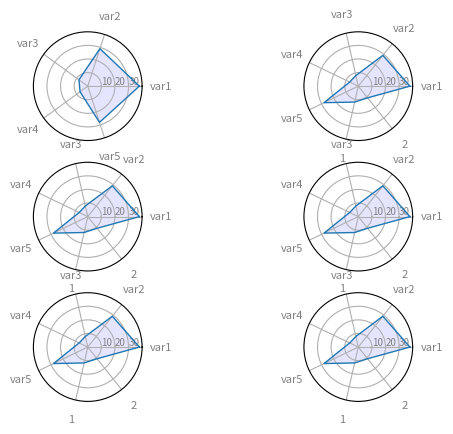

This figure's Python source:
import matplotlib.pyplot as plt
import pandas as pd
from math import pi


values = [38, 29, 8, 7, 28]
categories = ['var1', 'var2', 'var3', 'var4', 'var5']
N = len(categories)
values += values[:1]

# What will be the angle of each axis in the plot? (we divide the plot / number of variable)
angles = [n / float(N) * 2 * pi for n in range(N)]
angles += angles[:1]

# Initialise the spider plot
ax = plt.subplot(321, polar=True)

# Draw one axe per variable + add labels labels yet
plt.xticks(angles[:-1], categories, color='grey', size=8)

# Draw ylabels
ax.set_rlabel_position(0)
plt.yticks([10, 20, 30], ["10", "20", "30"], color="grey", size=7)
plt.ylim(0, 40)

# Plot data
ax.plot(angles, values, linewidth=1, linestyle='solid')

# Fill area
ax.fill(angles, values, 'b', alpha=0.1)

###########################################################################
values = [38, 29, 8, 7, 28, 12, 11]
categories = ['var1', 'var2', 'var3', 'var4', 'var5', '1', '2']
N = len(categories)
values += values[:1]

# What will be the angle of each axis in the plot? (we divide the plot / number of variable)
angles = [n / float(N) * 2 * pi for n in range(N)]
angles += angles[:1]

ax = plt.subplot(322, polar=True)

# Draw one axe per variable + add labels labels yet
plt.xticks(angles[:-1], categories, color='grey', size=8)

# Draw ylabels
ax.set_rlabel_position(0)
plt.yticks([10, 20, 30], ["10", "20", "30"], color="grey", size=7)
plt.ylim(0, 40)

# Plot data
ax.plot(angles, values, linewidth=1, linestyle='solid')

# Fill area
ax.fill(angles, values, 'b', alpha=0.1)

###########################################################################
values = [38, 29, 8, 7, 28, 12, 11]
categories = ['var1', 'var2', 'var3', 'var4', 'var5', '1', '2']
N = len(categories)
values += values[:1]

# What will be the angle of each axis in the plot? (we divide the plot / number of variable)
angles = [n / float(N) * 2 * pi for n in range(N)]
angles += angles[:1]

ax = plt.subplot(323, polar=True)

# Draw one axe per variable + add labels labels yet
plt.xticks(angles[:-1], categories, color='grey', size=8)

# Draw ylabels
ax.set_rlabel_position(0)
plt.yticks([10, 20, 30], ["10", "20", "30"], color="grey", size=7)
plt.ylim(0, 40)

# Plot data
ax.plot(angles, values, linewidth=1, linestyle='solid')

# Fill area
ax.fill(angles, values, 'b', alpha=0.1)

###########################################################################
values = [38, 29, 8, 7, 28, 12, 11]
categories = ['var1', 'var2', 'var3', 'var4', 'var5', '1', '2']
N = len(categories)
values += values[:1]

# What will be the angle of each axis in the plot? (we divide the plot / number of variable)
angles = [n / float(N) * 2 * pi for n in range(N)]
angles += angles[:1]

ax = plt.subplot(324, polar=True)

# Draw one axe per variable + add labels labels yet
plt.xticks(angles[:-1], categories, color='grey', size=8)

# Draw ylabels
ax.set_rlabel_position(0)
plt.yticks([10, 20, 30], ["10", "20", "30"], color="grey", size=7)
plt.ylim(0, 40)

# Plot data
ax.plot(angles, values, linewidth=1, linestyle='solid')

# Fill area
ax.fill(angles, values, 'b', alpha=0.1)
###########################################################################
values = [38, 29, 8, 7, 28, 12, 11]
categories = ['var1', 'var2', 'var3', 'var4', 'var5', '1', '2']
N = len(categories)
values += values[:1]

# What will be the angle of each axis in the plot? (we divide the plot / number of variable)
angles = [n / float(N) * 2 * pi for n in range(N)]
angles += angles[:1]

ax = plt.subplot(325, polar=True)

# Draw one axe per variable + add labels labels yet
plt.xticks(angles[:-1], categories, color='grey', size=8)

# Draw ylabels
ax.set_rlabel_position(0)
plt.yticks([10, 20, 30], ["10", "20", "30"], color="grey", size=7)
plt.ylim(0, 40)

# Plot data
ax.plot(angles, values, linewidth=1, linestyle='solid')

# Fill area
ax.fill(angles, values, 'b', alpha=0.1)
###########################################################################
values = [38, 29, 8, 7, 28, 12, 11]
categories = ['var1', 'var2', 'var3', 'var4', 'var5', '1', '2']
N = len(categories)
values += values[:1]

# What will be the angle of each axis in the plot? (we divide the plot / number of variable)
angles = [n / float(N) * 2 * pi for n in range(N)]
angles += angles[:1]

ax = plt.subplot(326, polar=True)

# Draw one axe per variable + add labels labels yet
plt.xticks(angles[:-1], categories, color='grey', size=8)

# Draw ylabels
ax.set_rlabel_position(0)
plt.yticks([10, 20, 30], ["10", "20", "30"], color="grey", size=7)
plt.ylim(0, 40)

# Plot data
ax.plot(angles, values, linewidth=1, linestyle='solid')

# Fill area
ax.fill(angles, values, 'b', alpha=0.1)

plt.show()
